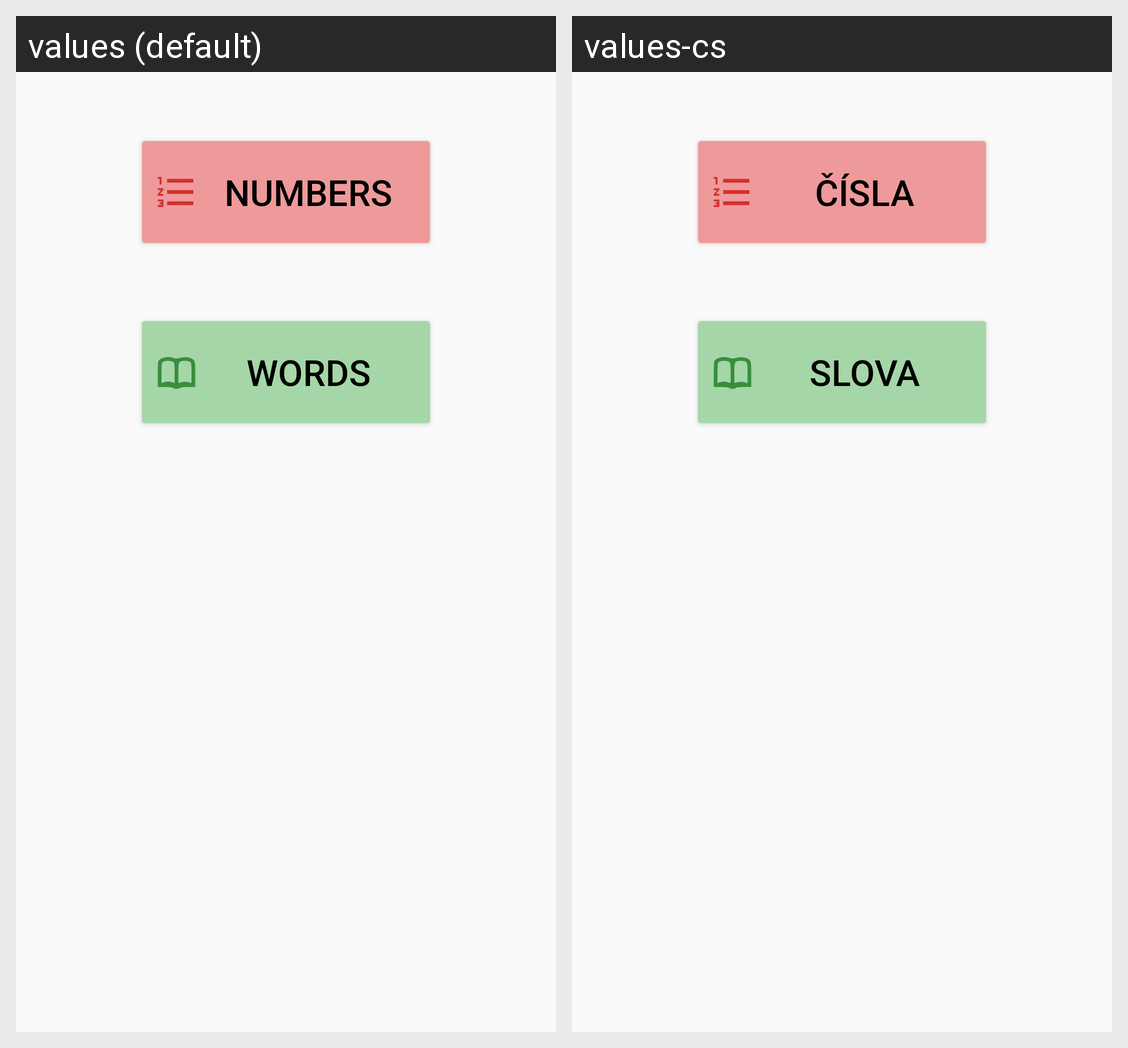

Here is an Android app screen in its default locale and in the app's own translations. Write out the translated-string differences for the strings that appear on this screen.
Android screen res/layout/content_main_activity_test.xml rendered under 2 locales, left to right: values (default), values-cs. Device: Nexus 5 (rendered at 1080×1920; each locale shown at half size, 540×960, under a caption strip naming it); theme AppTheme.
Strings drawn on this screen, with the default value and each locale's value (text and hints the layout hard-codes, and strings that could not be matched under every locale, appear in the picture but are not listed):

main_numbers
  values: Numbers
  values-cs: Čísla

main_words
  values: Words
  values-cs: Slova
